Run: headless pygame with SDL's dummy video driver; simulated clock (each Clock.tick advances the game by its frame time, no real sleeping); random seed 0; keys injected as events and as key.get_pressed() state; mouse plan: one left click at the window centre at the start of phase 2, then a move to the lower-right quarter at the start of phase 3.
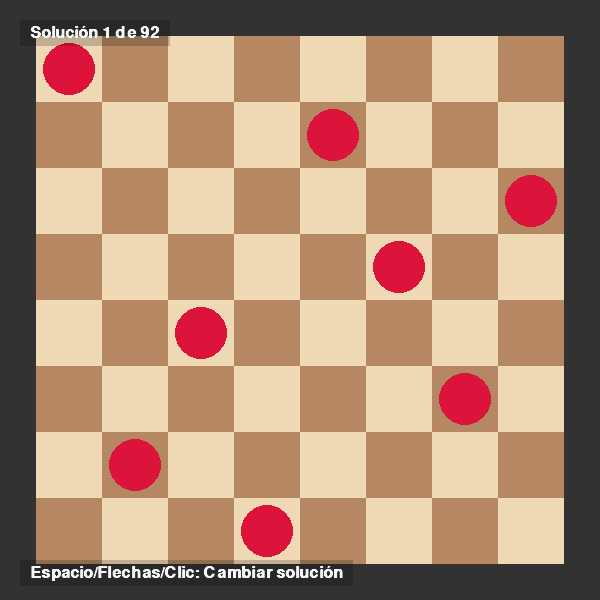
Frame 1 of 4 · flips 1–60 · no input
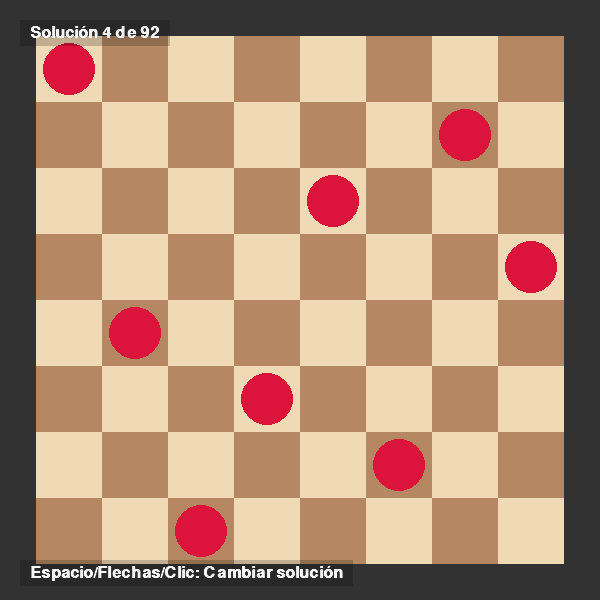
Frame 2 of 4 · flips 61–180 · clicked the window centre · tapped SPACE, RETURN · held RIGHT (→), D
Frame 3 of 4 · flips 181–300 · moved the mouse to the lower-right quarter · held DOWN (↓), S · screen unchanged from frame 2, image omitted
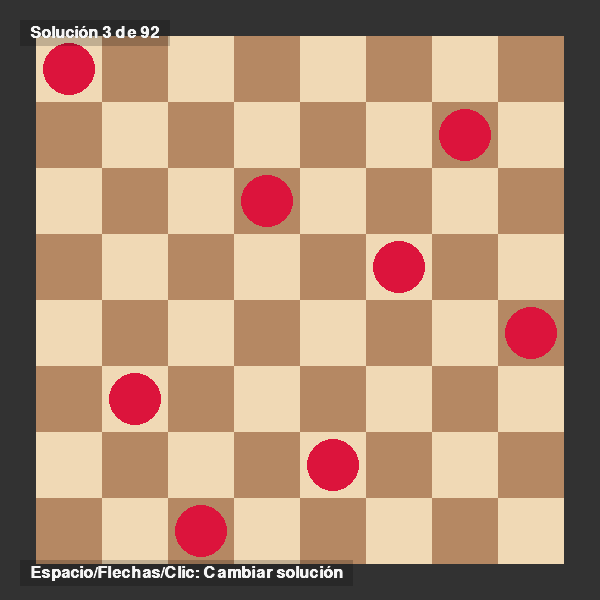
Frame 4 of 4 · flips 301–420 · held LEFT (←), A, UP (↑), W

The pygame program that drew these frames:

import pygame
import sys
from itertools import cycle

def solve_n_queens(n):
    def is_safe(board, row, col):
        for i in range(row):
            if board[i] == col or \
               board[i] - i == col - row or \
               board[i] + i == col + row:
                return False
        return True
    
    def backtrack(row):
        if row == n:
            solutions.append(board[:])
            return
        for col in range(n):
            if is_safe(board, row, col):
                board[row] = col
                backtrack(row + 1)
                board[row] = -1
    
    solutions = []
    board = [-1] * n
    backtrack(0)
    return solutions

def draw_board(screen, n, solution, square_size, colors, offset_x, offset_y):
    screen.fill(colors['background'])
    
    # Dibuja el tablero
    for row in range(n):
        for col in range(n):
            color = colors['light'] if (row + col) % 2 == 0 else colors['dark']
            pygame.draw.rect(screen, color, 
                            (offset_x + col * square_size, 
                             offset_y + row * square_size, 
                             square_size, square_size))
    
    # Dibuja las reinas
    for row, col in enumerate(solution):
        center_x = offset_x + col * square_size + square_size // 2
        center_y = offset_y + row * square_size + square_size // 2
        
        # reina
        pygame.draw.circle(screen, colors['queen'], 
                          (center_x, center_y), square_size // 2.5)

def create_text_with_background(text, font, text_color, bg_color, alpha=128):
    """Crea una superficie de texto con fondo semi-transparente"""
    text_surface = font.render(text, True, text_color)
    bg_surface = pygame.Surface((text_surface.get_width() + 20, text_surface.get_height() + 10), pygame.SRCALPHA)
    bg_surface.fill((*bg_color[:3], alpha)) 
    bg_surface.blit(text_surface, (10, 5))
    
    return bg_surface

def main():
    pygame.init()
    pygame.font.init()
    
    # Configuración
    n = 8  # Tamaño del tablero (puedes cambiarlo)
    window_size = 600
    colors = {
        'light': (240, 217, 181),
        'dark': (181, 136, 99),
        'queen': (220, 20, 60),
        'queen_crown': (255, 215, 0),
        'background': (50, 50, 50),
        'text': (245, 245, 245),
        'text_bg': (0, 0, 0, 50)
    }
    
    square_size = window_size // (n + 1)
    board_size = n * square_size
    
    # Calcular offsets para centrar el tablero
    offset_x = (window_size - board_size) // 2
    offset_y = (window_size - board_size) // 2
    
    # Resolver el problema
    solutions = solve_n_queens(n)
    if not solutions:
        print("No hay soluciones para el tamaño de tablero seleccionado.")
        pygame.quit()
        sys.exit()
    
    # Configurar la ventana
    screen = pygame.display.set_mode((window_size, window_size))
    pygame.display.set_caption(f'Problema de las {n} Reinas')
    font = pygame.font.SysFont('Arial', 24, bold=True)
    
    # Ciclo de soluciones
    solutions_cycle = cycle(solutions)
    current_solution = next(solutions_cycle)
    solution_count = 0
    total_solutions = len(solutions)

    # Bucle principal
    running = True
    while running:
        current_time = pygame.time.get_ticks()
        
        for event in pygame.event.get():
            if event.type == pygame.QUIT:
                running = False
            elif event.type == pygame.KEYDOWN:
                if event.key == pygame.K_SPACE:
                    current_solution = next(solutions_cycle)
                    solution_count = (solution_count + 1) % total_solutions
                    last_change = current_time
                elif event.key == pygame.K_ESCAPE:
                    running = False
                elif event.key == pygame.K_LEFT:
                    # Retroceder a la solución anterior
                    for _ in range(total_solutions - 1):
                        current_solution = next(solutions_cycle)
                    solution_count = (solution_count - 1) % total_solutions
                    last_change = current_time
                elif event.key == pygame.K_RIGHT:
                    # Avanzar a la siguiente solución
                    current_solution = next(solutions_cycle)
                    solution_count = (solution_count + 1) % total_solutions
                    last_change = current_time
            elif event.type == pygame.MOUSEBUTTONDOWN:
                if event.button == 1:  # Clic izquierdo
                    current_solution = next(solutions_cycle)
                    solution_count = (solution_count + 1) % total_solutions
                    last_change = current_time
        
        # Dibujar
        draw_board(screen, n, current_solution, square_size, colors, offset_x, offset_y)
        
        # Información
        solution_text = f"Solución {solution_count + 1} de {total_solutions}"
        controls_text = "Espacio/Flechas/Clic: Cambiar solución"
        
        # Crear superficies de texto
        solution_surface = create_text_with_background(
            solution_text, font, colors['text'], colors['text_bg'], colors['text_bg'][3])
        controls_surface = create_text_with_background(
            controls_text, font, colors['text'], colors['text_bg'], colors['text_bg'][3])
        
        screen.blit(solution_surface, (20, 20))
        screen.blit(controls_surface, (20, window_size - 40))
        
        pygame.display.flip()
    
    pygame.quit()
    sys.exit()

if __name__ == "__main__":
    main()
